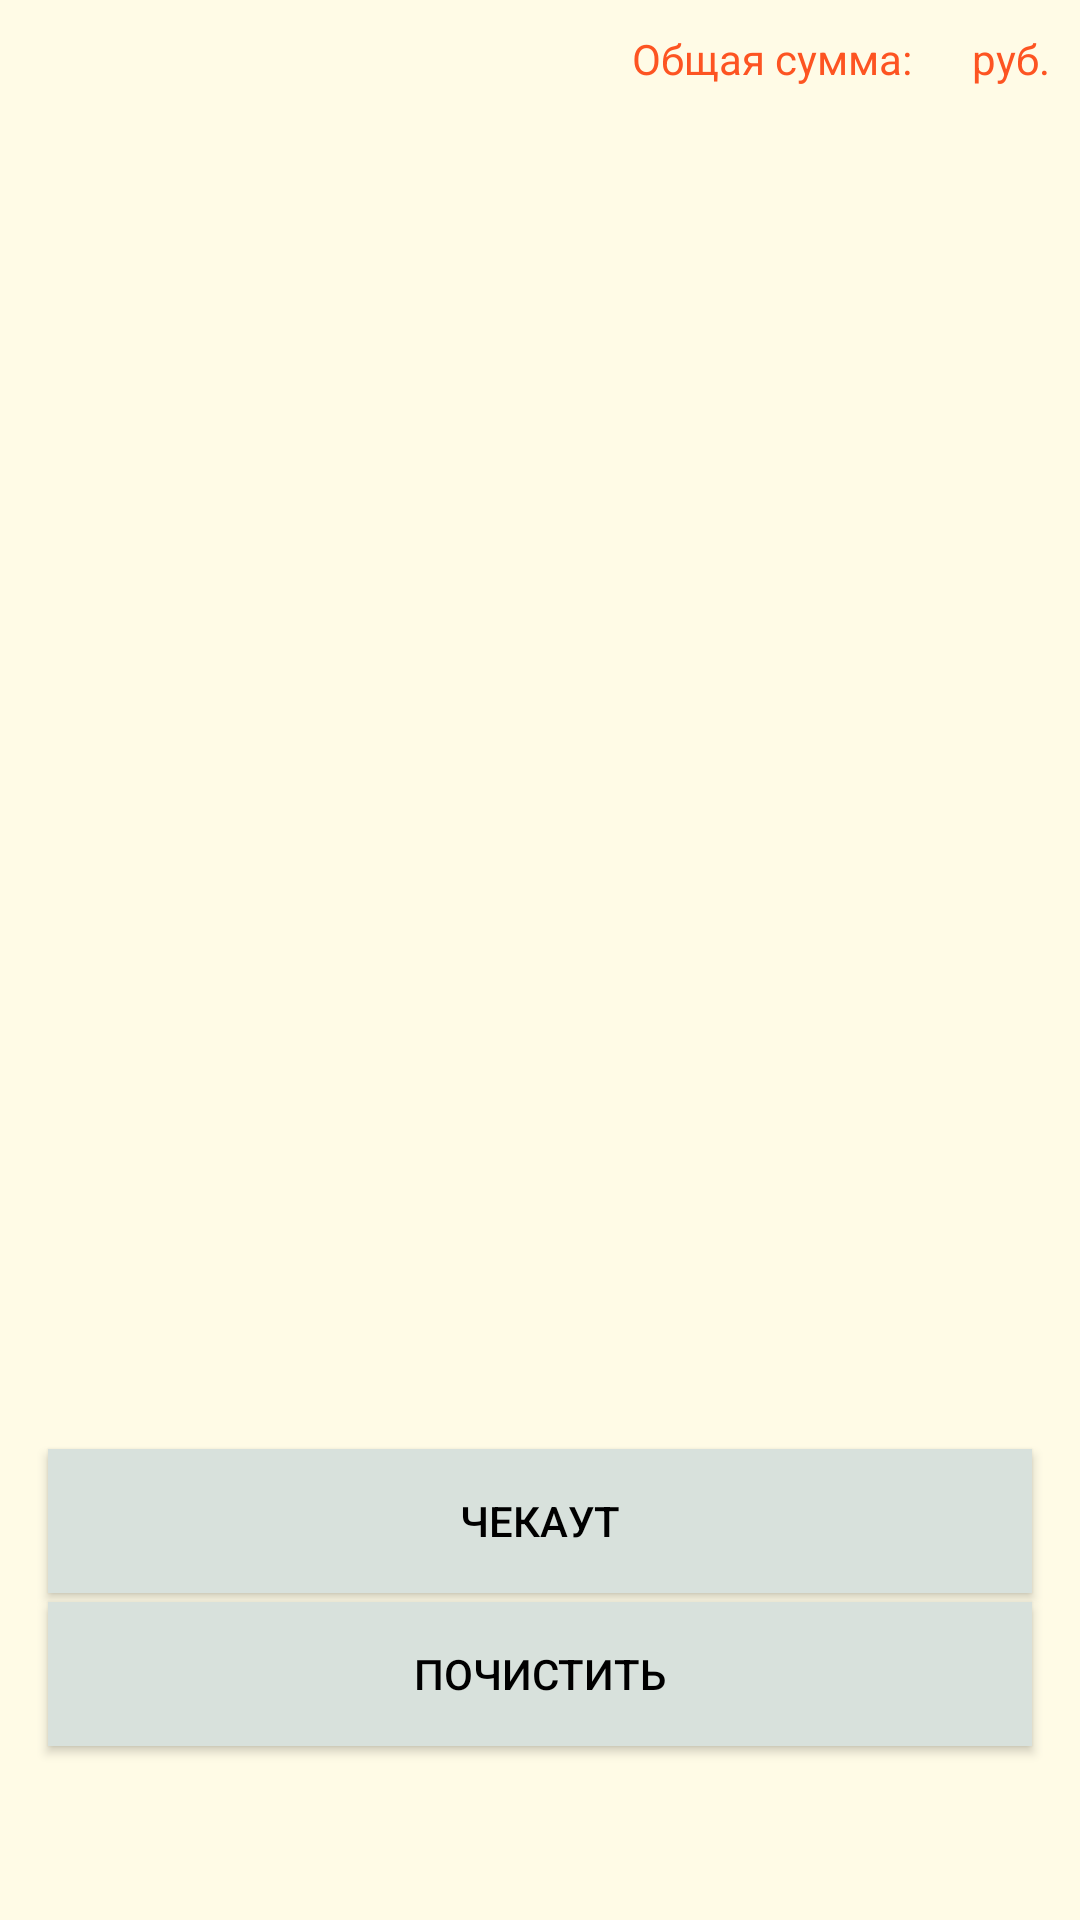

Write the Android layout XML for this screen, with the resource values it uses.
<!-- AndroidManifest.xml: application theme Theme.Gadkiy -->
<!-- res/layout/fragment_card.xml -->
<?xml version="1.0" encoding="utf-8"?>
<FrameLayout xmlns:android="http://schemas.android.com/apk/res/android"
    xmlns:tools="http://schemas.android.com/tools"
    android:layout_width="match_parent"
    xmlns:app="http://schemas.android.com/apk/res-auto"
    android:background="#fffbe6"
    android:layout_height="match_parent"
    tools:context=".presentation.tabs.Card">
    <androidx.constraintlayout.widget.ConstraintLayout
        android:layout_width="match_parent"
        android:layout_height="match_parent">

        <androidx.recyclerview.widget.RecyclerView
            android:id="@+id/listCard"
            android:layout_width="match_parent"
            android:layout_height="wrap_content"
            android:layout_marginStart="16dp"
            android:layout_marginEnd="16dp"
            app:layout_constraintEnd_toEndOf="parent"
            app:layout_constraintStart_toStartOf="parent"
            app:layout_constraintTop_toTopOf="parent"
            tools:itemCount="3"
            tools:listitem="@layout/card_item" />

        <androidx.appcompat.widget.AppCompatTextView
            android:id="@+id/headerTotalOrder"
            android:layout_width="wrap_content"
            android:layout_height="wrap_content"
            android:layout_margin="10dp"
            android:layout_marginRight="10dp"
            android:text="Общая сумма:"
            android:textColor="#fd5422"
            app:layout_constraintRight_toLeftOf="@id/totalOrder"
            app:layout_constraintTop_toBottomOf="@id/listCard" />

        <androidx.appcompat.widget.AppCompatTextView
            android:id="@+id/totalOrder"
            android:layout_width="wrap_content"
            android:layout_height="wrap_content"
            android:layout_marginTop="10dp"
            android:layout_marginRight="10dp"
            android:textColor="#fd5422"
            app:layout_constraintRight_toLeftOf="@id/currTotalOrder"
            app:layout_constraintTop_toBottomOf="@id/listCard" />

        <androidx.appcompat.widget.AppCompatTextView
            android:id="@+id/currTotalOrder"
            android:layout_width="wrap_content"
            android:layout_height="wrap_content"
            android:layout_marginTop="10dp"
            android:layout_marginRight="10dp"
            android:text="руб."
            android:textColor="#fd5422"
            app:layout_constraintEnd_toEndOf="parent"
            app:layout_constraintTop_toBottomOf="@id/listCard" />

        <androidx.appcompat.widget.AppCompatButton
            android:id="@+id/checkoutCard"
            android:layout_width="0dp"
            android:layout_height="wrap_content"
            android:layout_marginStart="16dp"
            android:layout_marginEnd="16dp"
            android:layout_marginBottom="3dp"
            android:background="#d8e1dc"
            android:text="Чекаут"
            android:textColor="@color/black"
            app:layout_constraintBottom_toTopOf="@+id/clearCard"
            app:layout_constraintEnd_toEndOf="parent"
            app:layout_constraintStart_toStartOf="parent" />

        <androidx.appcompat.widget.AppCompatButton
            android:id="@+id/clearCard"
            android:layout_width="0dp"
            android:layout_height="wrap_content"
            android:layout_marginStart="16dp"
            android:layout_marginEnd="16dp"
            android:layout_marginBottom="58dp"
            android:background="#d8e1dc"
            android:text="Почистить"
            android:textColor="@color/black"
            app:layout_constraintBottom_toBottomOf="parent"
            app:layout_constraintEnd_toEndOf="parent"
            app:layout_constraintHorizontal_bias="0.0"
            app:layout_constraintStart_toStartOf="parent" />

    </androidx.constraintlayout.widget.ConstraintLayout>

</FrameLayout>
<!-- res/layout/card_item.xml (included above) -->
<?xml version="1.0" encoding="utf-8"?>
<com.google.android.material.card.MaterialCardView android:id="@+id/cardProductCard"
    android:layout_width="match_parent"
    android:layout_height="100dp"
    android:layout_margin="1dp"
    android:backgroundTint="@color/white"
    android:checkable="true"
    android:focusable="true"
    app:cardElevation="0dp"
    app:strokeColor="#d8e1dc"
    app:strokeWidth="1dp"
    xmlns:android="http://schemas.android.com/apk/res/android"
    xmlns:app="http://schemas.android.com/apk/res-auto">

    <androidx.constraintlayout.widget.ConstraintLayout
        android:layout_width="match_parent"
        android:layout_height="match_parent">

        <androidx.appcompat.widget.AppCompatImageView
            android:id="@+id/imageProductCard"
            android:layout_width="100dp"
            android:layout_height="100dp"
            android:background="@drawable/cit"
            app:layout_constraintStart_toStartOf="parent"
            app:layout_constraintTop_toTopOf="parent" />

        <androidx.appcompat.widget.AppCompatTextView
            android:id="@+id/nameProductCard"
            android:layout_width="wrap_content"
            android:layout_height="wrap_content"
            android:layout_margin="10dp"
            android:textColor="@color/black"
            android:textStyle="bold"
            app:layout_constraintLeft_toRightOf="@id/imageProductCard"
            app:layout_constraintTop_toTopOf="parent" />

        <androidx.appcompat.widget.AppCompatTextView
            android:id="@+id/priceProductCard"
            android:layout_width="wrap_content"
            android:layout_height="wrap_content"
            android:layout_marginLeft="10dp"
            android:layout_marginTop="10dp"
            android:textColor="@color/black"
            app:layout_constraintLeft_toRightOf="@id/imageProductCard"
            app:layout_constraintTop_toBottomOf="@id/nameProductCard" />

        <androidx.appcompat.widget.AppCompatTextView
            android:id="@+id/currProductCard"
            android:layout_width="wrap_content"
            android:layout_height="wrap_content"
            android:layout_marginTop="10dp"
            android:text="руб."
            android:textColor="@color/black"
            app:layout_constraintLeft_toRightOf="@id/priceProductCard"
            app:layout_constraintTop_toBottomOf="@id/nameProductCard" />

        <androidx.appcompat.widget.AppCompatTextView
            android:id="@+id/totalPriceProductCard"
            android:layout_width="wrap_content"
            android:layout_height="wrap_content"
            android:layout_marginTop="10dp"
            android:layout_marginRight="5dp"
            android:textColor="@color/black"
            app:layout_constraintRight_toLeftOf="@id/totalCurrProductCard"
            app:layout_constraintTop_toTopOf="parent" />

        <androidx.appcompat.widget.AppCompatTextView
            android:id="@+id/totalCurrProductCard"
            android:layout_width="wrap_content"
            android:layout_height="wrap_content"
            android:layout_marginTop="10dp"
            android:layout_marginRight="10dp"
            android:text="руб."
            android:textColor="@color/black"
            app:layout_constraintEnd_toEndOf="parent"
            app:layout_constraintTop_toTopOf="parent" />


        <androidx.appcompat.widget.AppCompatImageButton
            android:id="@+id/removeFromCardProductCard"
            android:layout_width="wrap_content"
            android:layout_height="wrap_content"
            android:layout_margin="5dp"
            android:background="@drawable/back_button"
            android:padding="10dp"
            android:src="@drawable/delete"
            app:layout_constraintBottom_toBottomOf="parent"
            app:layout_constraintEnd_toEndOf="parent" />

        <androidx.appcompat.widget.AppCompatImageButton
            android:id="@+id/lessProductBasket"
            android:layout_width="wrap_content"
            android:layout_height="wrap_content"
            android:layout_margin="10dp"
            android:background="@android:color/transparent"
            android:src="@drawable/less"
            app:layout_constraintLeft_toRightOf="@id/imageProductCard"
            app:layout_constraintTop_toBottomOf="@id/priceProductCard" />

        <androidx.appcompat.widget.AppCompatTextView
            android:id="@+id/countProductBasket"
            android:layout_width="wrap_content"
            android:layout_height="wrap_content"
            android:layout_margin="10dp"
            android:text="1"
            android:textColor="@color/black"
            app:layout_constraintLeft_toRightOf="@id/lessProductBasket"
            app:layout_constraintTop_toBottomOf="@id/priceProductCard" />

        <androidx.appcompat.widget.AppCompatImageButton
            android:id="@+id/moreProductBasket"
            android:layout_width="wrap_content"
            android:layout_height="wrap_content"
            android:layout_margin="10dp"
            android:background="@android:color/transparent"
            android:src="@drawable/more"
            app:layout_constraintLeft_toRightOf="@id/countProductBasket"
            app:layout_constraintTop_toBottomOf="@id/priceProductCard" />

    </androidx.constraintlayout.widget.ConstraintLayout>

</com.google.android.material.card.MaterialCardView>
<!-- resources referenced by this layout -->
<resources>
  <!-- drawable cit: jpg bitmap (drawable, 30969 bytes) -->
  <!-- drawable less (drawable) -->
  <vector xmlns:android="http://schemas.android.com/apk/res/android"
      android:width="24dp"
      android:height="24dp"
      android:viewportWidth="24"
      android:viewportHeight="24"
      android:tint="@color/black">
      <path
          android:fillColor="@android:color/black"
          android:pathData="M19,3H5C3.9,3 3,3.9 3,5v14c0,1.1 0.9,2 2,2h14c1.1,0 2,-0.9 2,-2V5C21,3.9 20.1,3 19,3zM17,13H7v-2h10V13z"/>
  </vector>
  <!-- drawable more (drawable) -->
  <vector xmlns:android="http://schemas.android.com/apk/res/android"
      android:width="24dp"
      android:height="24dp"
      android:viewportWidth="24"
      android:viewportHeight="24"
      android:tint="@color/black">
      <path
          android:fillColor="@android:color/black"
          android:pathData="M19,3L5,3c-1.11,0 -2,0.9 -2,2v14c0,1.1 0.89,2 2,2h14c1.1,0 2,-0.9 2,-2L21,5c0,-1.1 -0.9,-2 -2,-2zM17,13h-4v4h-2v-4L7,13v-2h4L11,7h2v4h4v2z"/>
  </vector>
  <style name="Theme.Gadkiy" parent="Theme.MaterialComponents.DayNight.DarkActionBar">
          
          <item name="colorPrimary">@color/purple_500</item>
          <item name="colorPrimaryVariant">@color/purple_700</item>
          <item name="colorOnPrimary">@color/white</item>
          
          <item name="colorSecondary">@color/teal_200</item>
          <item name="colorSecondaryVariant">@color/teal_700</item>
          <item name="colorOnSecondary">@color/black</item>
          
          <item name="android:statusBarColor" tools:targetApi="l">?attr/colorPrimaryVariant</item>
          
      </style>
  <!-- not gathered from this repository: default colours our renderer supplied (Android Studio template values) -->
  <color name="purple_500">#FF6200EE</color>
  <color name="purple_700">#FF3700B3</color>
  <color name="teal_200">#FF03DAC5</color>
  <color name="teal_700">#FF018786</color>
  <color name="black">#FF000000</color>
  <color name="white">#FFFFFFFF</color>
</resources>
